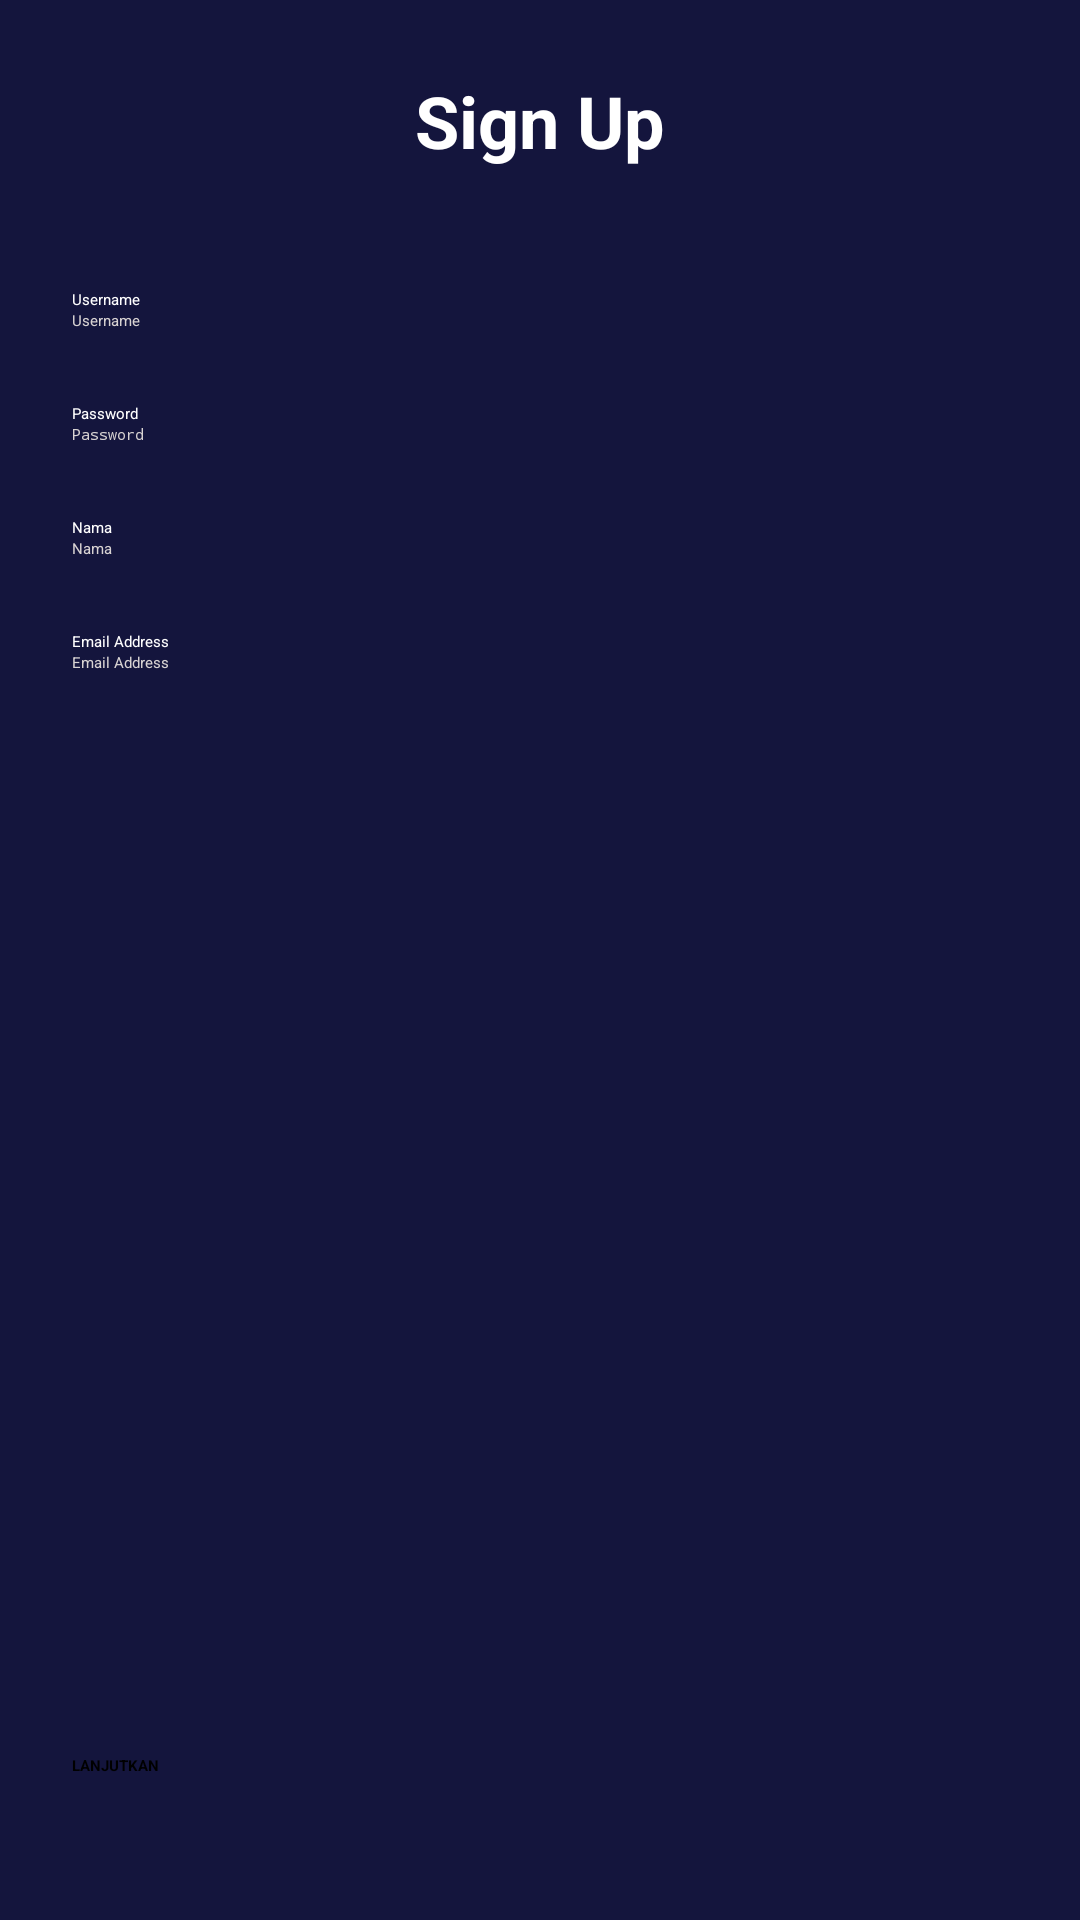

Reconstruct the res/layout file that produces this screen, plus the resources it refers to.
<!-- AndroidManifest.xml: application theme Theme.BWAMov -->
<!-- res/layout/activity_sign_up.xml -->
<?xml version="1.0" encoding="utf-8"?>
<androidx.constraintlayout.widget.ConstraintLayout xmlns:android="http://schemas.android.com/apk/res/android"
    xmlns:app="http://schemas.android.com/apk/res-auto"
    xmlns:tools="http://schemas.android.com/tools"
    android:layout_width="match_parent"
    android:layout_height="match_parent"
    android:background="@color/bg_color"
    tools:context=".SignUpActivity"
    tools:ignore="UnusedAttribute, Autofill">

    <ImageButton
        android:id="@+id/ibBack"
        android:layout_width="32dp"
        android:layout_height="32dp"
        android:layout_marginStart="24dp"
        android:layout_marginTop="24dp"
        android:background="@android:color/transparent"
        android:contentDescription="@string/desc"
        android:foreground="?android:attr/selectableItemBackground"
        app:layout_constraintStart_toStartOf="parent"
        app:layout_constraintTop_toTopOf="parent"
        app:srcCompat="@drawable/ic_arrow_back_24" />

    <TextView
        android:id="@+id/tvSignUp"
        android:layout_width="wrap_content"
        android:layout_height="wrap_content"
        android:text="@string/sign_up"
        android:textColor="@color/white"
        android:textSize="24sp"
        android:textStyle="bold"
        app:layout_constraintBottom_toBottomOf="@+id/ibBack"
        app:layout_constraintEnd_toEndOf="parent"
        app:layout_constraintStart_toStartOf="parent"
        app:layout_constraintTop_toTopOf="@+id/ibBack" />

    <Button
        android:id="@+id/btnNextRegister"
        style="@style/Widget.MaterialComponents.FloatingActionButton"
        android:layout_width="0dp"
        android:layout_height="wrap_content"
        android:layout_centerHorizontal="true"
        android:layout_marginHorizontal="24dp"
        android:layout_marginBottom="32dp"
        android:backgroundTint="@color/pink"
        android:paddingVertical="16dp"
        android:text="@string/next"
        android:textAllCaps="true"
        android:textStyle="bold"
        app:layout_constraintBottom_toBottomOf="parent"
        app:layout_constraintEnd_toEndOf="parent"
        app:layout_constraintStart_toStartOf="parent" />

    <TextView
        android:id="@+id/tvUsername"
        style="@style/TextViewStyle"
        android:layout_marginHorizontal="24dp"
        android:layout_marginTop="40dp"
        android:text="@string/username"
        app:layout_constraintEnd_toEndOf="parent"
        app:layout_constraintStart_toStartOf="parent"
        app:layout_constraintTop_toBottomOf="@+id/tvSignUp" />

    <EditText
        android:id="@+id/etUserName"
        style="@style/EditTextStyle"
        android:hint="@string/username"
        android:inputType="textPersonName"
        app:layout_constraintEnd_toEndOf="@+id/tvUsername"
        app:layout_constraintStart_toStartOf="@+id/tvUsername"
        app:layout_constraintTop_toBottomOf="@+id/tvUsername" />

    <TextView
        android:id="@+id/tvPassword"
        style="@style/TextViewStyle"
        android:text="@string/password"
        app:layout_constraintEnd_toEndOf="@+id/etUserName"
        app:layout_constraintStart_toStartOf="@+id/etUserName"
        app:layout_constraintTop_toBottomOf="@+id/etUserName" />

    <EditText
        android:id="@+id/etPassword"
        style="@style/EditTextStyle"
        android:hint="@string/password"
        android:inputType="textPassword"
        app:layout_constraintEnd_toEndOf="@+id/tvPassword"
        app:layout_constraintStart_toStartOf="@+id/tvPassword"
        app:layout_constraintTop_toBottomOf="@+id/tvPassword" />

    <TextView
        android:id="@+id/tvName"
        style="@style/TextViewStyle"
        android:text="@string/name"
        app:layout_constraintEnd_toEndOf="@+id/etPassword"
        app:layout_constraintStart_toStartOf="@+id/etPassword"
        app:layout_constraintTop_toBottomOf="@+id/etPassword" />

    <EditText
        android:id="@+id/etName"
        style="@style/EditTextStyle"
        android:hint="@string/name"
        android:inputType="textPersonName"
        app:layout_constraintEnd_toEndOf="@+id/tvName"
        app:layout_constraintStart_toStartOf="@+id/tvName"
        app:layout_constraintTop_toBottomOf="@+id/tvName" />

    <TextView
        android:id="@+id/tvEmail"
        style="@style/TextViewStyle"
        android:text="@string/email"
        app:layout_constraintEnd_toEndOf="@+id/etName"
        app:layout_constraintStart_toStartOf="@+id/etName"
        app:layout_constraintTop_toBottomOf="@+id/etName" />

    <EditText
        android:id="@+id/etEmail"
        style="@style/EditTextStyle"
        android:hint="@string/email"
        android:inputType="textEmailAddress"
        app:layout_constraintEnd_toEndOf="@+id/tvEmail"
        app:layout_constraintStart_toStartOf="@+id/tvEmail"
        app:layout_constraintTop_toBottomOf="@+id/tvEmail" />

</androidx.constraintlayout.widget.ConstraintLayout>
<!-- resources referenced by this layout -->
<resources>
  <color name="bg_color">@color/blue</color>
  <color name="pink">#FF2667</color>
  <color name="white">#FFFFFFFF</color>
  <string name="desc">desc</string>
  <string name="email">Email Address</string>
  <string name="name">Nama</string>
  <string name="next">Lanjutkan</string>
  <string name="password">Password</string>
  <string name="sign_up">Sign Up</string>
  <string name="username">Username</string>
  <style name="EditTextStyle">
          <item name="android:layout_width">0dp</item>
          <item name="android:layout_height">wrap_content</item>
          <item name="android:backgroundTint">@color/white</item>
          <item name="android:textColor">@color/white</item>
          <item name="android:textColorHint">@color/white_grey</item>
      </style>
  <style name="TextViewStyle">
          <item name="android:layout_width">0dp</item>
          <item name="android:layout_height">wrap_content</item>
          <item name="android:layout_marginTop">24dp</item>
          <item name="android:backgroundTint">@color/white</item>
          <item name="android:textColor">@color/white</item>
      </style>
  <style name="Theme.BWAMov" parent="Theme.MaterialComponents.DayNight.NoActionBar">
          
          <item name="colorPrimary">@color/purple_200</item>
          <item name="colorPrimaryVariant">@color/purple_700</item>
          <item name="colorOnPrimary">@color/black</item>
          
          <item name="colorSecondary">@color/teal_200</item>
          <item name="colorSecondaryVariant">@color/teal_200</item>
          <item name="colorOnSecondary">@color/black</item>
          
          <item name="android:statusBarColor" tools:targetApi="l">?attr/colorPrimaryVariant</item>
          
      </style>
  <color name="blue">#14153D</color>
  <color name="white_grey">#D8D3D3</color>
  <color name="purple_200">#FFBB86FC</color>
  <color name="purple_700">#FF3700B3</color>
  <color name="black">#FF000000</color>
  <color name="teal_200">#FF03DAC5</color>
</resources>
